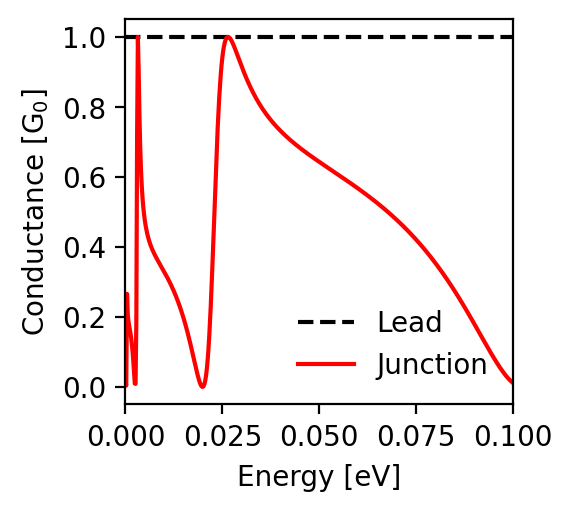

The file beside this chart, header and first rows:
energy; conductance_lead; conductance_junction
-0.1; 1.0; 0.011
-0.0998; 1.0; 0.013
-0.0996; 1.0; 0.015
-0.0994; 1.0; 0.017
-0.0992; 1.0; 0.019
-0.099; 1.0; 0.022
-0.0988; 1.0; 0.024
-0.0986; 1.0; 0.027
-0.0984; 1.0; 0.029
-0.0982; 1.0; 0.032
-0.098; 1.0; 0.035
-0.0978; 1.0; 0.038
-0.0976; 1.0; 0.04
-0.0974; 1.0; 0.043
-0.0972; 1.0; 0.047
-0.097; 1.0; 0.05
-0.0968; 1.0; 0.053
-0.0966; 1.0; 0.056
-0.0964; 1.0; 0.059
-0.0962; 1.0; 0.063
-0.096; 1.0; 0.066
-0.0958; 1.0; 0.07
-0.0956; 1.0; 0.073
-0.0954; 1.0; 0.077
-0.0952; 1.0; 0.08
-0.095; 1.0; 0.084
-0.0948; 1.0; 0.088
-0.0946; 1.0; 0.091
-0.0944; 1.0; 0.095
-0.0942; 1.0; 0.099
-0.094; 1.0; 0.103
-0.0938; 1.0; 0.107
-0.0936; 1.0; 0.11
-0.0934; 1.0; 0.114
-0.0932; 1.0; 0.118
-0.093; 1.0; 0.122
-0.0928; 1.0; 0.126
-0.0926; 1.0; 0.13
-0.0924; 1.0; 0.134
-0.0922; 1.0; 0.138
-0.092; 1.0; 0.141
-0.0918; 1.0; 0.145
-0.0916; 1.0; 0.149
-0.0914; 1.0; 0.153
-0.0912; 1.0; 0.157
-0.091; 1.0; 0.161
-0.0908; 1.0; 0.165
-0.0906; 1.0; 0.169
-0.0904; 1.0; 0.173
-0.0902; 1.0; 0.177
-0.09; 1.0; 0.181
-0.0898; 1.0; 0.184
-0.0896; 1.0; 0.188
-0.0894; 1.0; 0.192
-0.0892; 1.0; 0.196
-0.089; 1.0; 0.2
-0.0888; 1.0; 0.204
-0.0886; 1.0; 0.207
-0.0884; 1.0; 0.211
-0.0882; 1.0; 0.215
... 941 more rows
